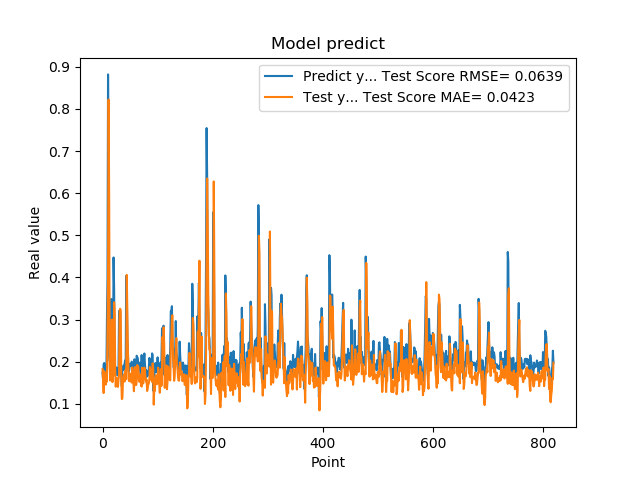

The data file committed next to this chart (first rows):
1.742661595344543457e-01, 1.826005396146787307e-01
1.572303026914596558e-01, 1.527994646918383603e-01
1.941800117492676059e-01, 1.257094123158291610e-01
1.970258951187133512e-01, 1.776429461307884039e-01
1.859861761331558505e-01, 1.736251173314906082e-01
1.705197989940643033e-01, 1.588800554098102613e-01
1.844120919704437256e-01, 1.457713026194272232e-01
1.779371052980423251e-01, 1.636493873713815717e-01
3.004232645034790039e-01, 1.528506735457300925e-01
3.969086110591887873e-01, 2.731473428133263104e-01
8.820003867149353027e-01, 4.021512390501541523e-01
6.841114759445190430e-01, 8.222929434634919099e-01
2.116497457027435580e-01, 5.936950708116862652e-01
2.014262527227401733e-01, 1.900197714550065919e-01
2.061583995819092074e-01, 1.555399399668822569e-01
3.160260915756225586e-01, 1.781013095974575688e-01
3.489396274089813232e-01, 2.433251664738467490e-01
1.544443815946578979e-01, 2.998897933773884694e-01
1.959947794675827026e-01, 1.516073602045440449e-01
1.894801408052444180e-01, 1.654042300274892741e-01
4.474425017833709162e-01, 1.679570611673070479e-01
3.771362304687500555e-01, 3.410770924916344260e-01
1.889318972826004028e-01, 3.153974300218694848e-01
1.752775162458419522e-01, 1.783421886898553244e-01
1.822472065687180121e-01, 1.407687186667767043e-01
1.866402029991149902e-01, 1.607745010441539724e-01
1.715678423643112183e-01, 1.610519290430041661e-01
1.676391065120696744e-01, 1.439151087903373372e-01
1.773854047060013095e-01, 1.402395350917279848e-01
1.872433423995972235e-01, 1.577577554120427050e-01
3.204146027565002441e-01, 1.693654908542014392e-01
3.134283721446990967e-01, 3.199825717454812812e-01
3.171058297157288153e-01, 3.257100426915430225e-01
2.202603369951247891e-01, 3.210961490393689499e-01
1.659800857305526733e-01, 1.638794248610784821e-01
1.415748745203018188e-01, 1.114559870207379177e-01
1.852595061063766479e-01, 1.125679367233574368e-01
1.814238876104354858e-01, 1.517712313879962804e-01
1.905867606401443481e-01, 1.639620891189084995e-01
1.810430586338043213e-01, 1.700086719771975174e-01
1.954265981912612915e-01, 1.529800053197297727e-01
2.029463946819305142e-01, 1.695192632347758410e-01
1.862521618604660034e-01, 1.810345392656921015e-01
4.038094580173492432e-01, 1.584509512055732039e-01
3.743042349815369207e-01, 4.061321517223389632e-01
2.572054266929626465e-01, 3.156381338534640091e-01
2.253161966800689420e-01, 2.278815035276934575e-01
1.787700653076171875e-01, 1.847330439996548446e-01
1.761920750141143799e-01, 1.542188351348640074e-01
1.861467957496643066e-01, 1.535965951924587458e-01
1.954011768102645874e-01, 1.577288951581417020e-01
1.907722949981689176e-01, 1.716630891781486812e-01
1.898660957813262939e-01, 1.695598876449050385e-01
2.001174986362457275e-01, 1.504815317490711124e-01
1.922753006219863892e-01, 1.863703943260735241e-01
1.810636967420578003e-01, 1.687857618378848235e-01
1.635809391736984530e-01, 1.506934383644846775e-01
1.916799396276473999e-01, 1.300385198006486775e-01
2.058236002922058105e-01, 1.589404120255477892e-01
1.857409924268722812e-01, 1.875307594408153478e-01
1.752161234617233276e-01, 1.612533658384053548e-01
... 759 more rows
